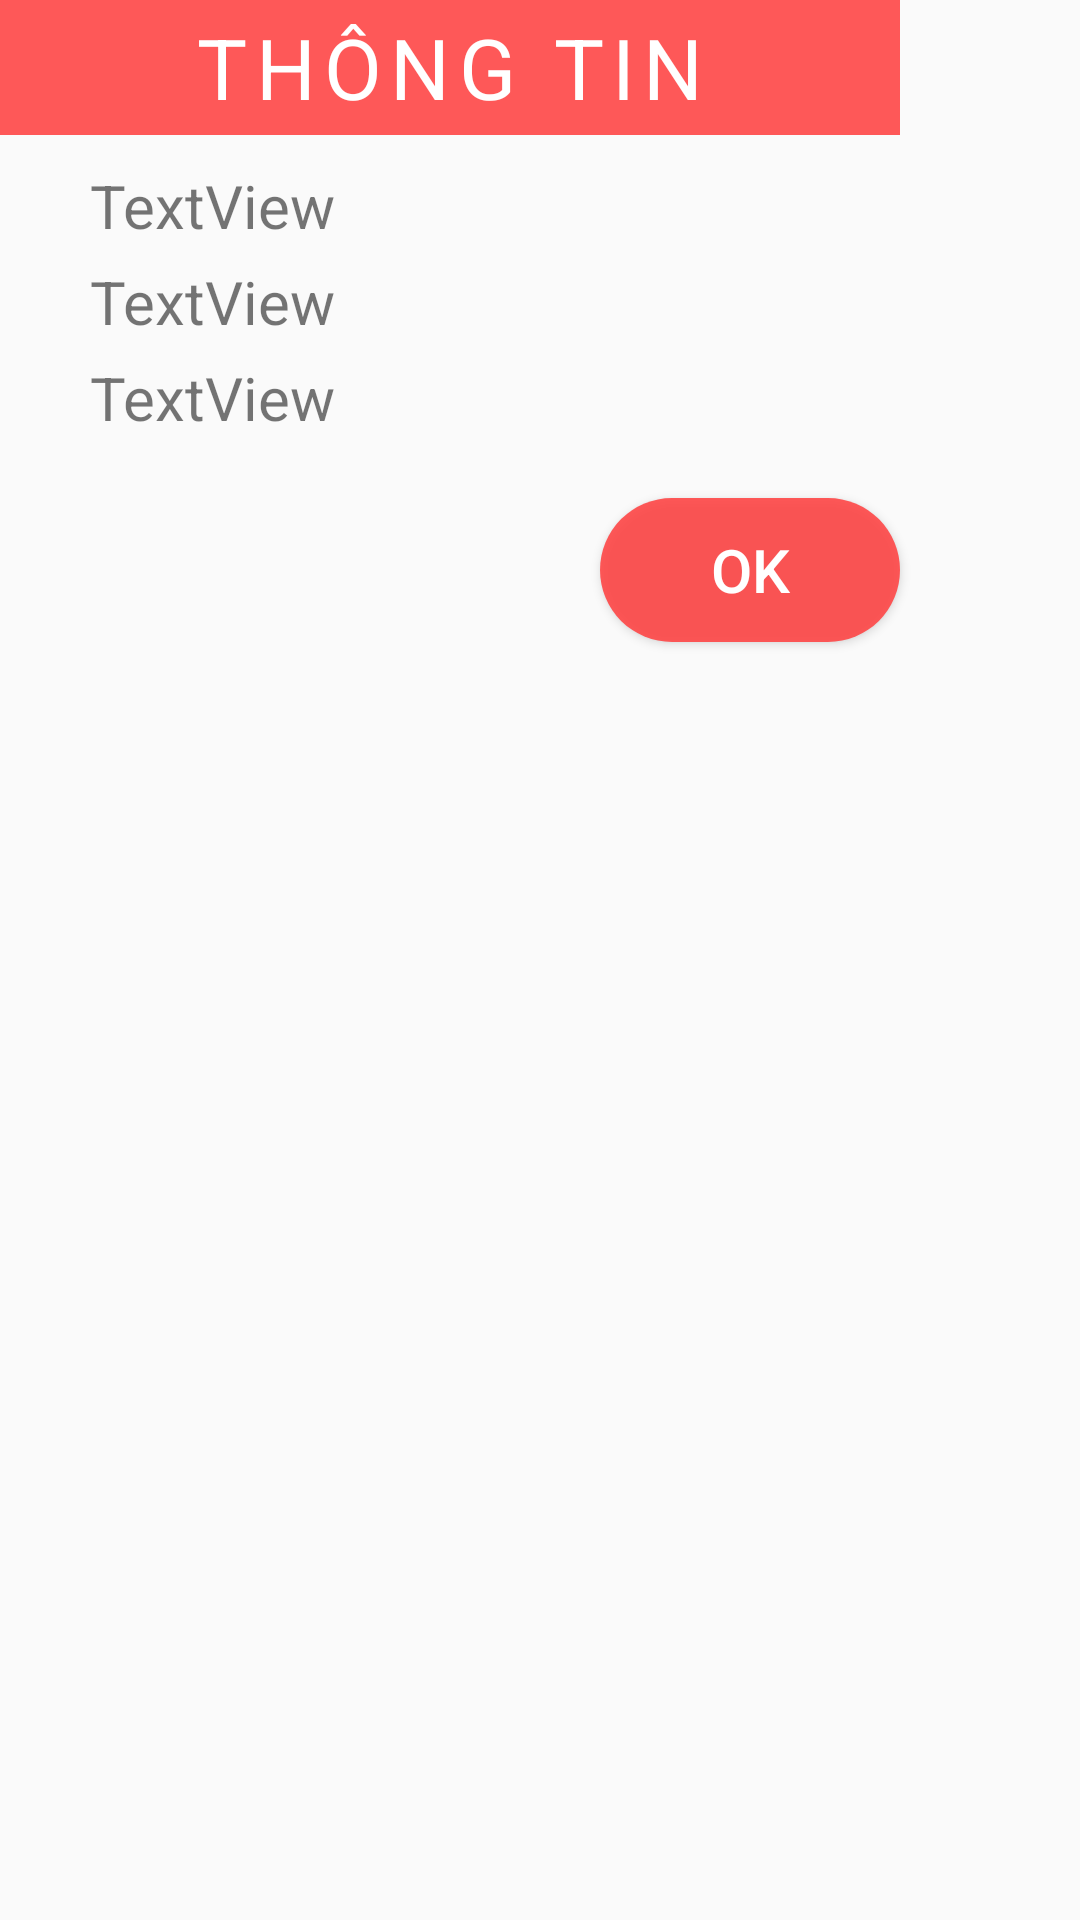

Layout XML and referenced resources for this Android screen:
<!-- AndroidManifest.xml: application theme AppTheme -->
<!-- res/layout/dialog_viewthongtin.xml -->
<?xml version="1.0" encoding="utf-8"?>
<RelativeLayout
    xmlns:android="http://schemas.android.com/apk/res/android"
    android:layout_width="wrap_content"
    android:layout_height="wrap_content"

    >

    <TextView
        android:id="@+id/textView16"
        android:layout_width="300dp"
        android:layout_height="45dp"
        android:background="@drawable/button_fill"
        android:gravity="center"
        android:letterSpacing="0.1"
        android:text="THÔNG TIN"
        android:textColor="#FFFFFF"
        android:textSize="28sp" />
    <TextView
        android:layout_marginLeft="12dp"
        android:layout_centerHorizontal="true"
        android:layout_below="@id/textView16"
        android:id="@+id/dialog_viewname"
        android:layout_marginTop="10dp"
        android:layout_width="300dp"
        android:layout_height="wrap_content"
        android:text="TextView"
        android:textSize="20sp"
        android:textIsSelectable="true"/>

    <TextView
        android:layout_marginLeft="12dp"
        android:layout_centerHorizontal="true"
        android:layout_below="@id/dialog_viewname"
        android:id="@+id/dialog_viewemail"
        android:layout_width="300dp"
        android:layout_height="wrap_content"
        android:text="TextView"
        android:textSize="20sp"
        android:layout_marginTop="5dp"
        android:textIsSelectable="true"/>

    <TextView
        android:layout_marginLeft="12dp"
        android:layout_centerHorizontal="true"
        android:layout_below="@id/dialog_viewemail"
        android:id="@+id/dialog_viewsdt"
        android:layout_width="300dp"
        android:textIsSelectable="true"
        android:layout_height="wrap_content"
        android:text="TextView"
        android:layout_marginTop="5dp"
        android:textSize="20sp" />

    <Button
        android:id="@+id/dialog_okbt"
        android:layout_width="100dp"
        android:layout_height="wrap_content"
        android:layout_below="@id/dialog_viewsdt"
        android:layout_marginLeft="200dp"
        android:layout_marginTop="20dp"
        android:background="@drawable/button_light"
        android:text="OK"
        android:textColor="#ffff"
        android:textSize="20dp" />

</RelativeLayout>
<!-- resources referenced by this layout -->
<resources>
  <!-- drawable button_fill (drawable) -->
  <?xml version="1.0" encoding="utf-8"?>
  <shape xmlns:android="http://schemas.android.com/apk/res/android">
      <solid android:color="#E2FF4444"/>
  </shape>
  <!-- drawable button_light (drawable) -->
  <?xml version="1.0" encoding="utf-8"?>
  <shape xmlns:android="http://schemas.android.com/apk/res/android"
      android:shape="rectangle">
      <solid android:color="#E2FF4444">
      </solid>
      <corners
          android:radius="90dp"/>
  </shape>
  <style name="AppTheme" parent="Theme.AppCompat.Light.DarkActionBar">
          
          <item name="colorPrimary">#FF6164</item>
          <item name="colorPrimaryDark">@color/colorPrimaryDark</item>
          <item name="colorAccent">@color/colorAccent</item>
          <item name="android:statusBarColor" tools:targetApi="lollipop">#FF6F72</item>
      </style>
  <color name="colorPrimaryDark">#00574B</color>
  <color name="colorAccent">#D81B60</color>
</resources>
